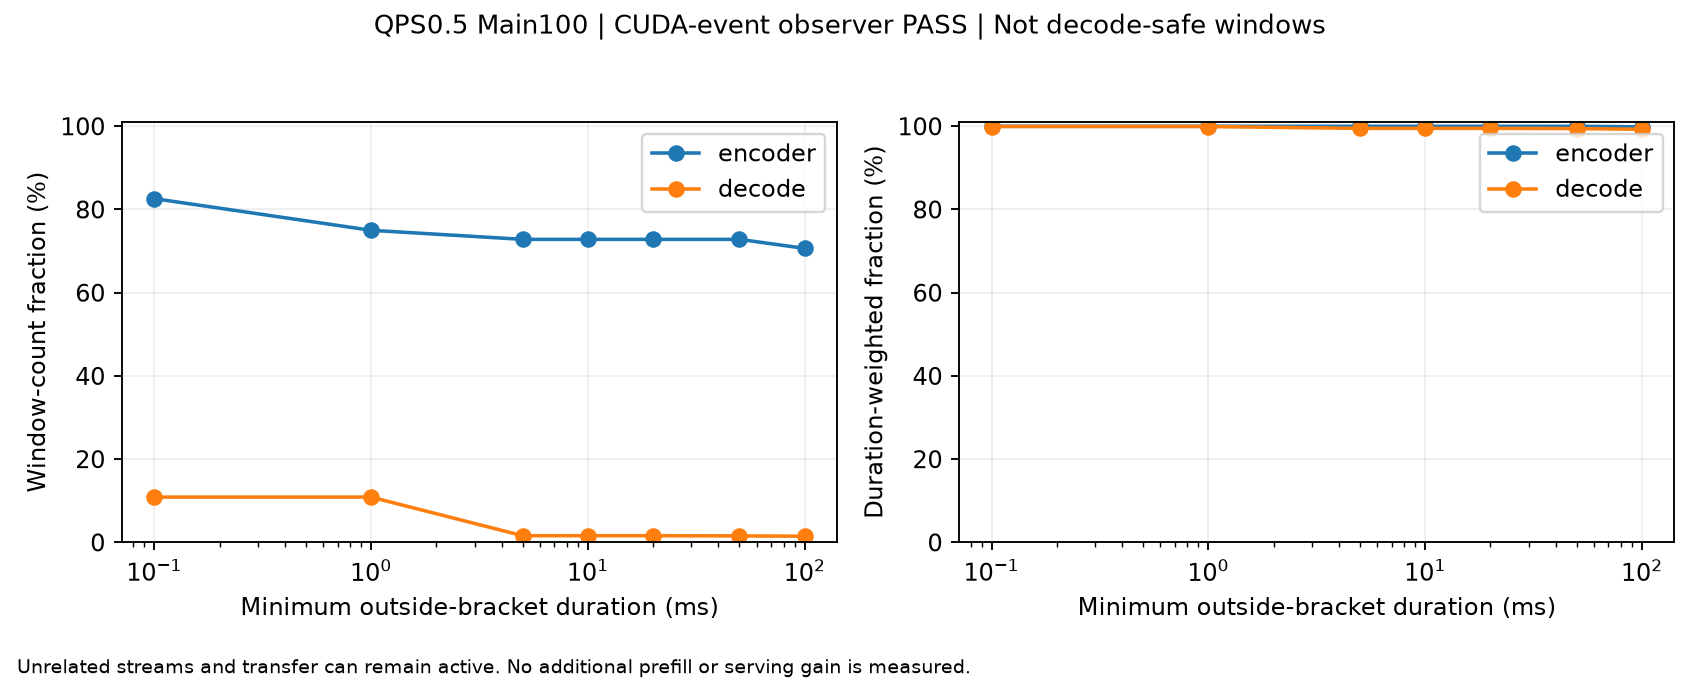

The table this chart was drawn from, first rows:
role, threshold_ms, count_fraction, duration_fraction, evidence
encoder, 0.1, 0.8261, 1, Outside execute brackets, not physical i…
encoder, 1, 0.75, 1, Outside execute brackets, not physical i…
encoder, 5, 0.7283, 1, Outside execute brackets, not physical i…
encoder, 10, 0.7283, 1, Outside execute brackets, not physical i…
encoder, 20, 0.7283, 1, Outside execute brackets, not physical i…
encoder, 50, 0.7283, 1, Outside execute brackets, not physical i…
encoder, 100, 0.7065, 0.9987, Outside execute brackets, not physical i…
decode, 0.1, 0.1088, 0.9994, Outside execute brackets, not physical i…
decode, 1, 0.1088, 0.9994, Outside execute brackets, not physical i…
decode, 5, 0.01608, 0.995, Outside execute brackets, not physical i…
decode, 10, 0.01608, 0.995, Outside execute brackets, not physical i…
decode, 20, 0.01608, 0.995, Outside execute brackets, not physical i…
decode, 50, 0.01558, 0.9944, Outside execute brackets, not physical i…
decode, 100, 0.01483, 0.9928, Outside execute brackets, not physical i…
